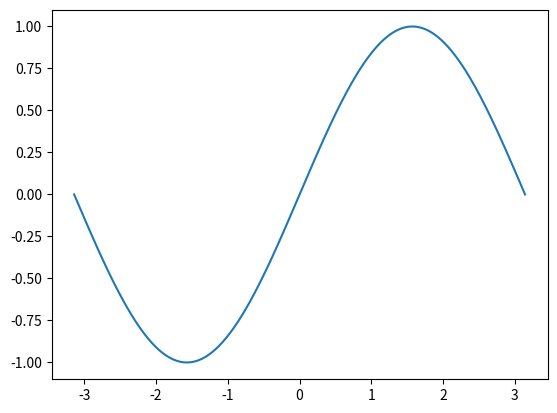

Source code (Python):
import matplotlib.pyplot as plt 
import numpy as np

fig = plt.figure() 
a = np.linspace(-np.pi, np.pi, 256)
b = np.sin(a)
plt.plot(a, b) 
fig.savefig('temp.png', dpi=fig.dpi)